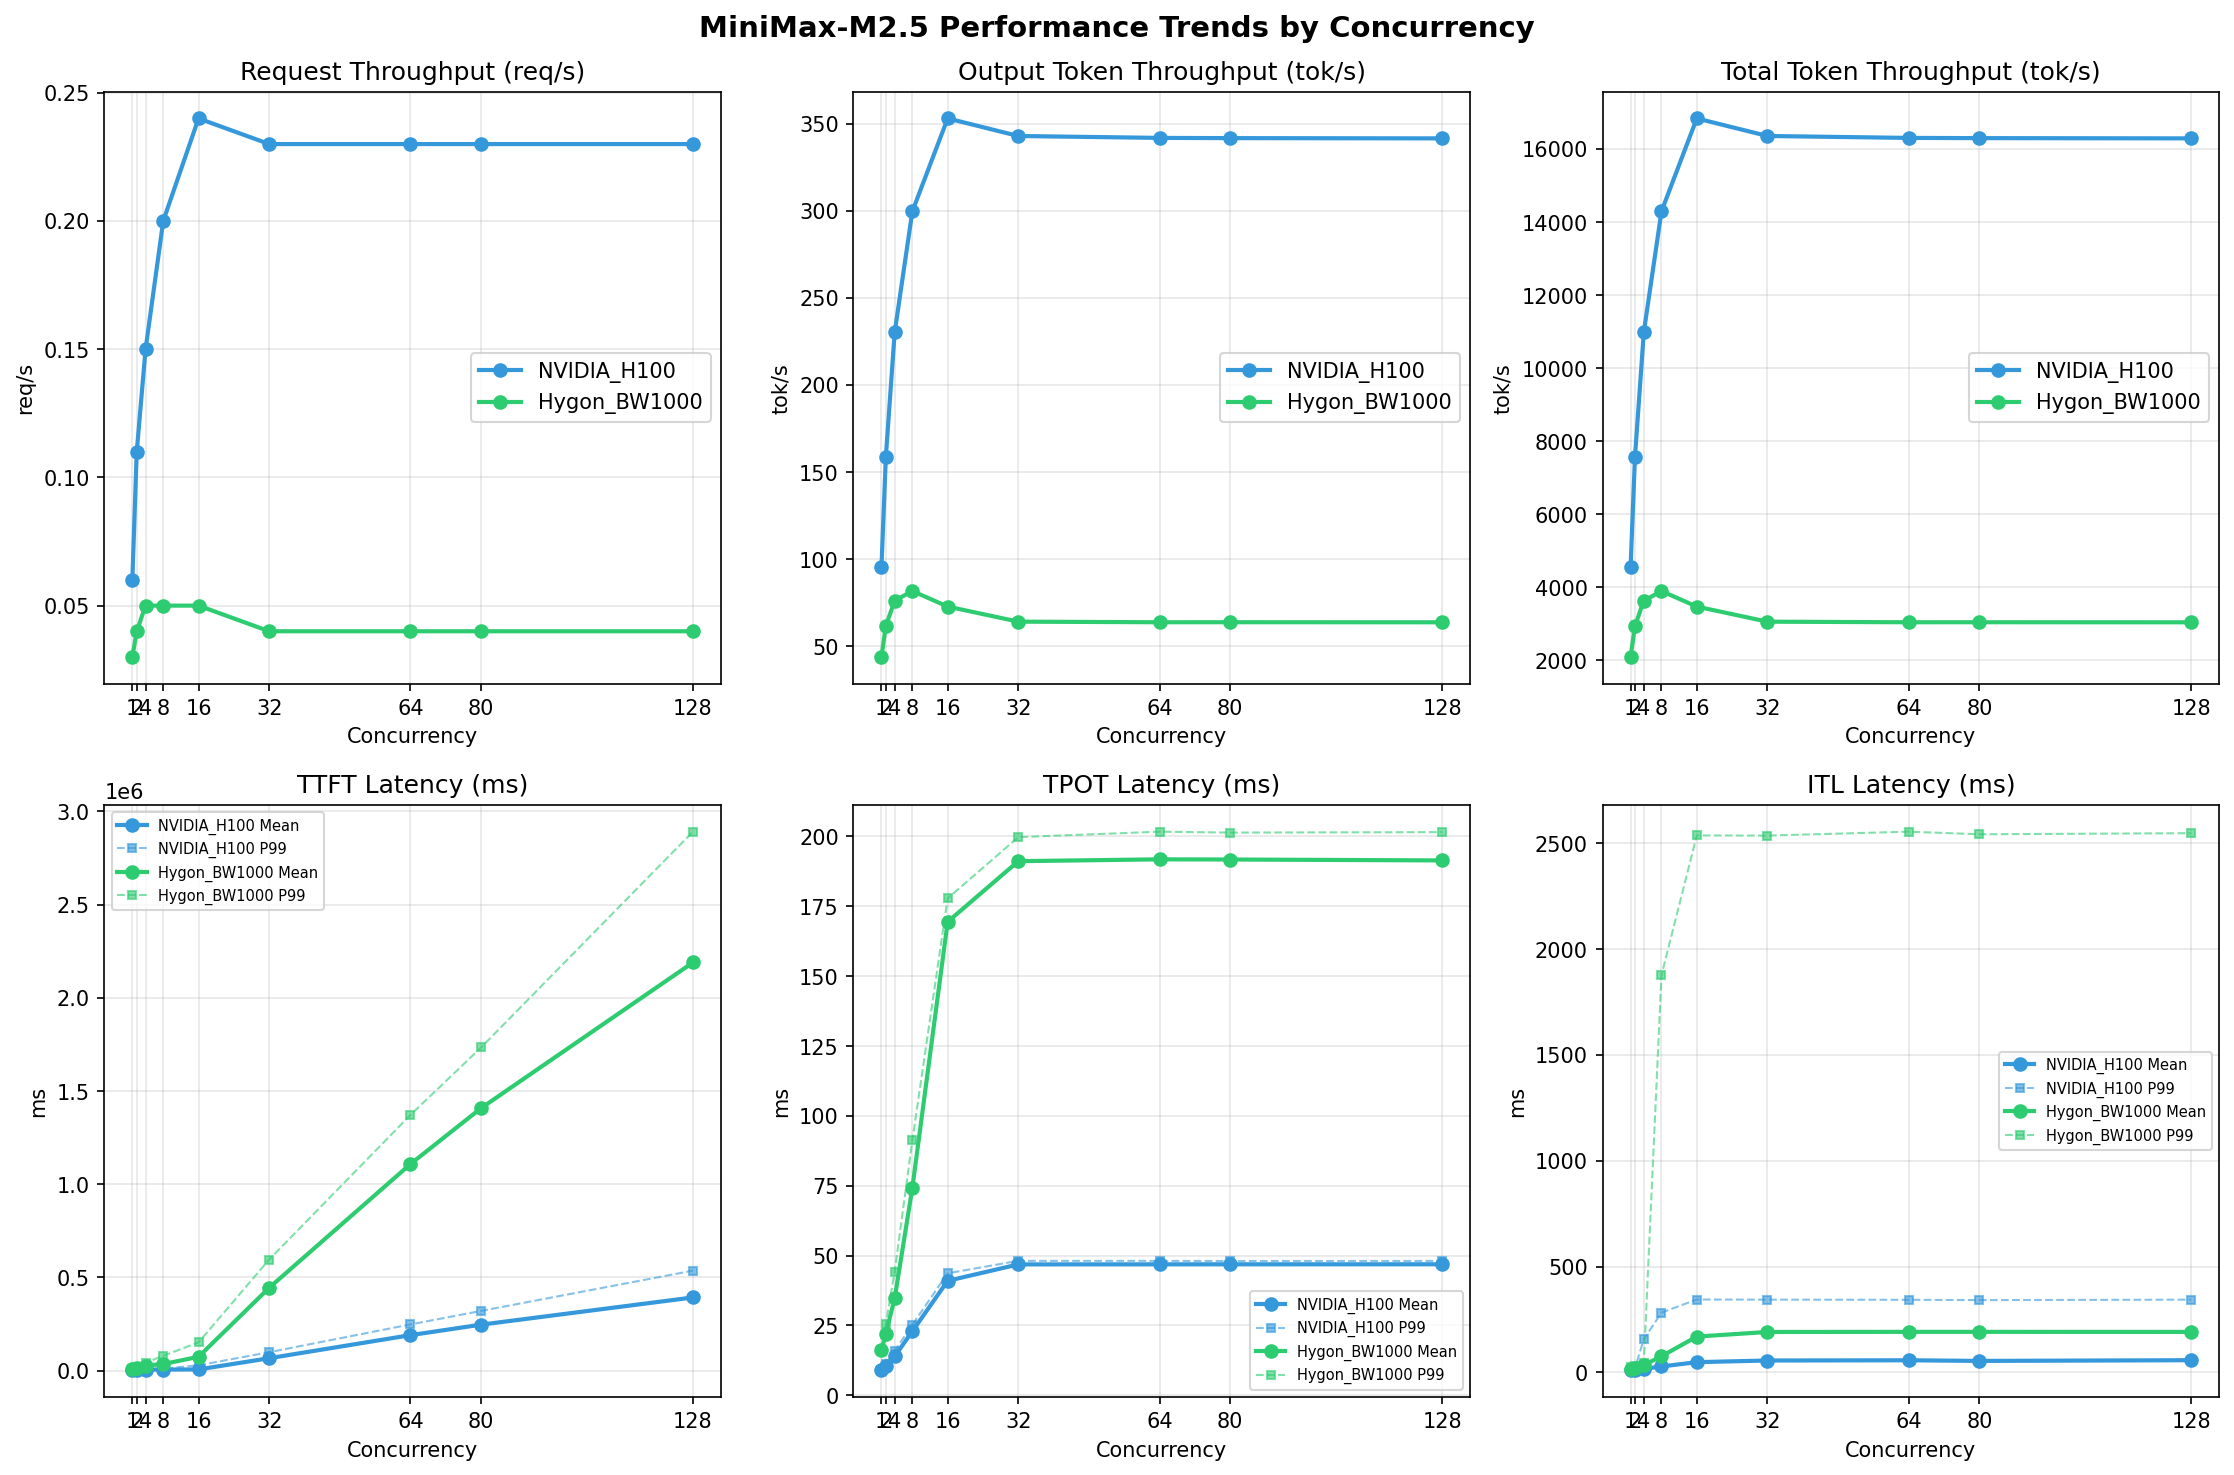

Source data for this figure (header and first rows):
Metric, Hygon_BW1000-1, Hygon_BW1000-2, Hygon_BW1000-4, Hygon_BW1000-8, Hygon_BW1000-16, Hygon_BW1000-32, Hygon_BW1000-64, Hygon_BW1000-80, Hygon_BW1000-128, Kunlun_P800-1, Kunlun_P800-2, Kunlun_P800-4, Kunlun_P800-8, Kunlun_P800-16, Kunlun_P800-32, Kunlun_P800-64, Kunlun_P800-80, Kunlun_P800-128, NVIDIA_H100-1, NVIDIA_H100-2, NVIDIA_H100-4, NVIDIA_H100-8, NVIDIA_H100-16
[[Serving Benchmark Result]], , , , , , , , , , , , , , , , , , , , , , , 
Successful requests, 300, , 300, 300, , 300, 300, , 300, 300, , 300, 300, , 300, 300, , 300, 300, , 300, 300, 
Failed requests, 0, , 0, 0, , 0, 0, , 0, 0, , 0, 0, , 0, 0, , 0, 0, , 0, 0, 
Benchmark duration (s), 10253, , 4717, 7288, , 2832, 5910, , 1954, 5507, , 1502, 6183, , 1275, 7018, , 1312, 7055, , 1316, 7053, 
Total input tokens, 21000000, , 21011700, 21000000, , 21011700, 21000000, , 21011700, 21000000, , 21011700, 21000000, , 21011700, 21000000, , 21011700, 21000000, , 21011700, 21000000, 
Total generated tokens, 450000, , 450000, 450000, , 450000, 450000, , 450000, 450000, , 450000, 450000, , 450000, 450000, , 450000, 450000, , 450000, 450000, 
Request throughput (req/s), 0.03, , 0.06, 0.04, , 0.11, 0.05, , 0.15, 0.05, , 0.20, 0.05, , 0.24, 0.04, , 0.23, 0.04, , 0.23, 0.04, 
Output token throughput (tok/s), 43.89, , 95.39, 61.75, , 158.9, 76.14, , 230.3, 81.71, , 299.7, 72.78, , 353, 64.13, , 342.9, 63.79, , 341.9, 63.80, 
Peak output token throughput (tok/s), 66.00, , 113, 112, , 206, 168, , 336, 240, , 504, 312, , 700, 299, , 655, 299, , 627, 299, 
Peak concurrent requests, 2.00, , 2.00, 4.00, , 4.00, 8.00, , 8.00, 16.00, , 12.00, 17.00, , 18.00, 33.00, , 34.00, 65.00, , 65.00, 81.00, 
Total token throughput (tok/s), 2092, , 4549, 2943, , 7577, 3629, , 10984, 3895, , 14293, 3469, , 16837, 3057, , 16356, 3041, , 16304, 3041, 
[[Time to First Token]], , , , , , , , , , , , , , , , , , , , , , , 
Mean TTFT (ms), 9993, , 2265, 15464, , 3259, 26798, , 5199, 34963, , 5446, 73879, , 6148, 444260, , 66344, 1108159, , 190118, 1408071, 
Median TTFT (ms), 10015, , 2271, 11251, , 2492, 22160, , 4769, 36884, , 6441, 57064, , 5941, 433703, , 72322, 1220686, , 216059, 1583305, 
P95 TTFT (ms), 10108, , 2299, 19940, , 4234, 41424, , 8071, 47070, , 7118, 124075, , 6378, 502221, , 74809, 1237902, , 217072, 1649491, 
P99 TTFT (ms), 10118, , 2313, 19957, , 4240, 41446, , 8098, 79516, , 10054, 151331, , 28386, 595864, , 98527, 1371298, , 247650, 1733428, 
[[Time per Output Token]], , , , , , , , , , , , , , , , , , , , , , , 
Mean TPOT (ms), 16.13, , 8.98, 22.09, , 10.42, 34.69, , 13.91, 74.22, , 22.90, 169.4, , 40.95, 191.2, , 46.83, 191.8, , 46.85, 191.8, 
Median TPOT (ms), 16.13, , 8.98, 22.05, , 10.38, 37.38, , 13.76, 72.90, , 22.40, 173.1, , 41.27, 196.2, , 47.79, 196.1, , 47.78, 196.2, 
P95 TPOT (ms), 16.20, , 9.00, 25.16, , 11.07, 44.05, , 15.87, 88.17, , 25.08, 176.3, , 43.50, 198.5, , 48.00, 200.4, , 48.00, 200.1, 
P99 TPOT (ms), 16.22, , 9.00, 25.58, , 11.08, 44.26, , 15.89, 91.25, , 25.22, 177.8, , 43.65, 199.8, , 48.10, 201.7, , 48.10, 201.4, 
[[Inter-token Latency]], , , , , , , , , , , , , , , , , , , , , , , 
Mean ITL (ms), 16.18, , 10.75, 22.15, , 12.47, 34.71, , 16.87, 76.39, , 28.18, 169.4, , 48.57, 191.2, , 56.34, 191.7, , 57.42, 191.7, 
Median ITL (ms), 16.13, , 9.01, 19.15, , 9.83, 25.13, , 12.09, 35.95, , 15.99, 46.77, , 23.15, 46.84, , 28.08, 46.79, , 28.25, 46.66, 
P95 ITL (ms), 16.87, , 18.04, 20.52, , 19.69, 26.22, , 24.19, 42.84, , 32.17, 67.88, , 240.1, 72.93, , 253.8, 67.60, , 256.1, 61.67, 
P99 ITL (ms), 24.24, , 18.17, 32.46, , 19.92, 45.65, , 157.1, 1877, , 282.5, 2537, , 344.5, 2536, , 343.9, 2555, , 343.2, 2542, 
